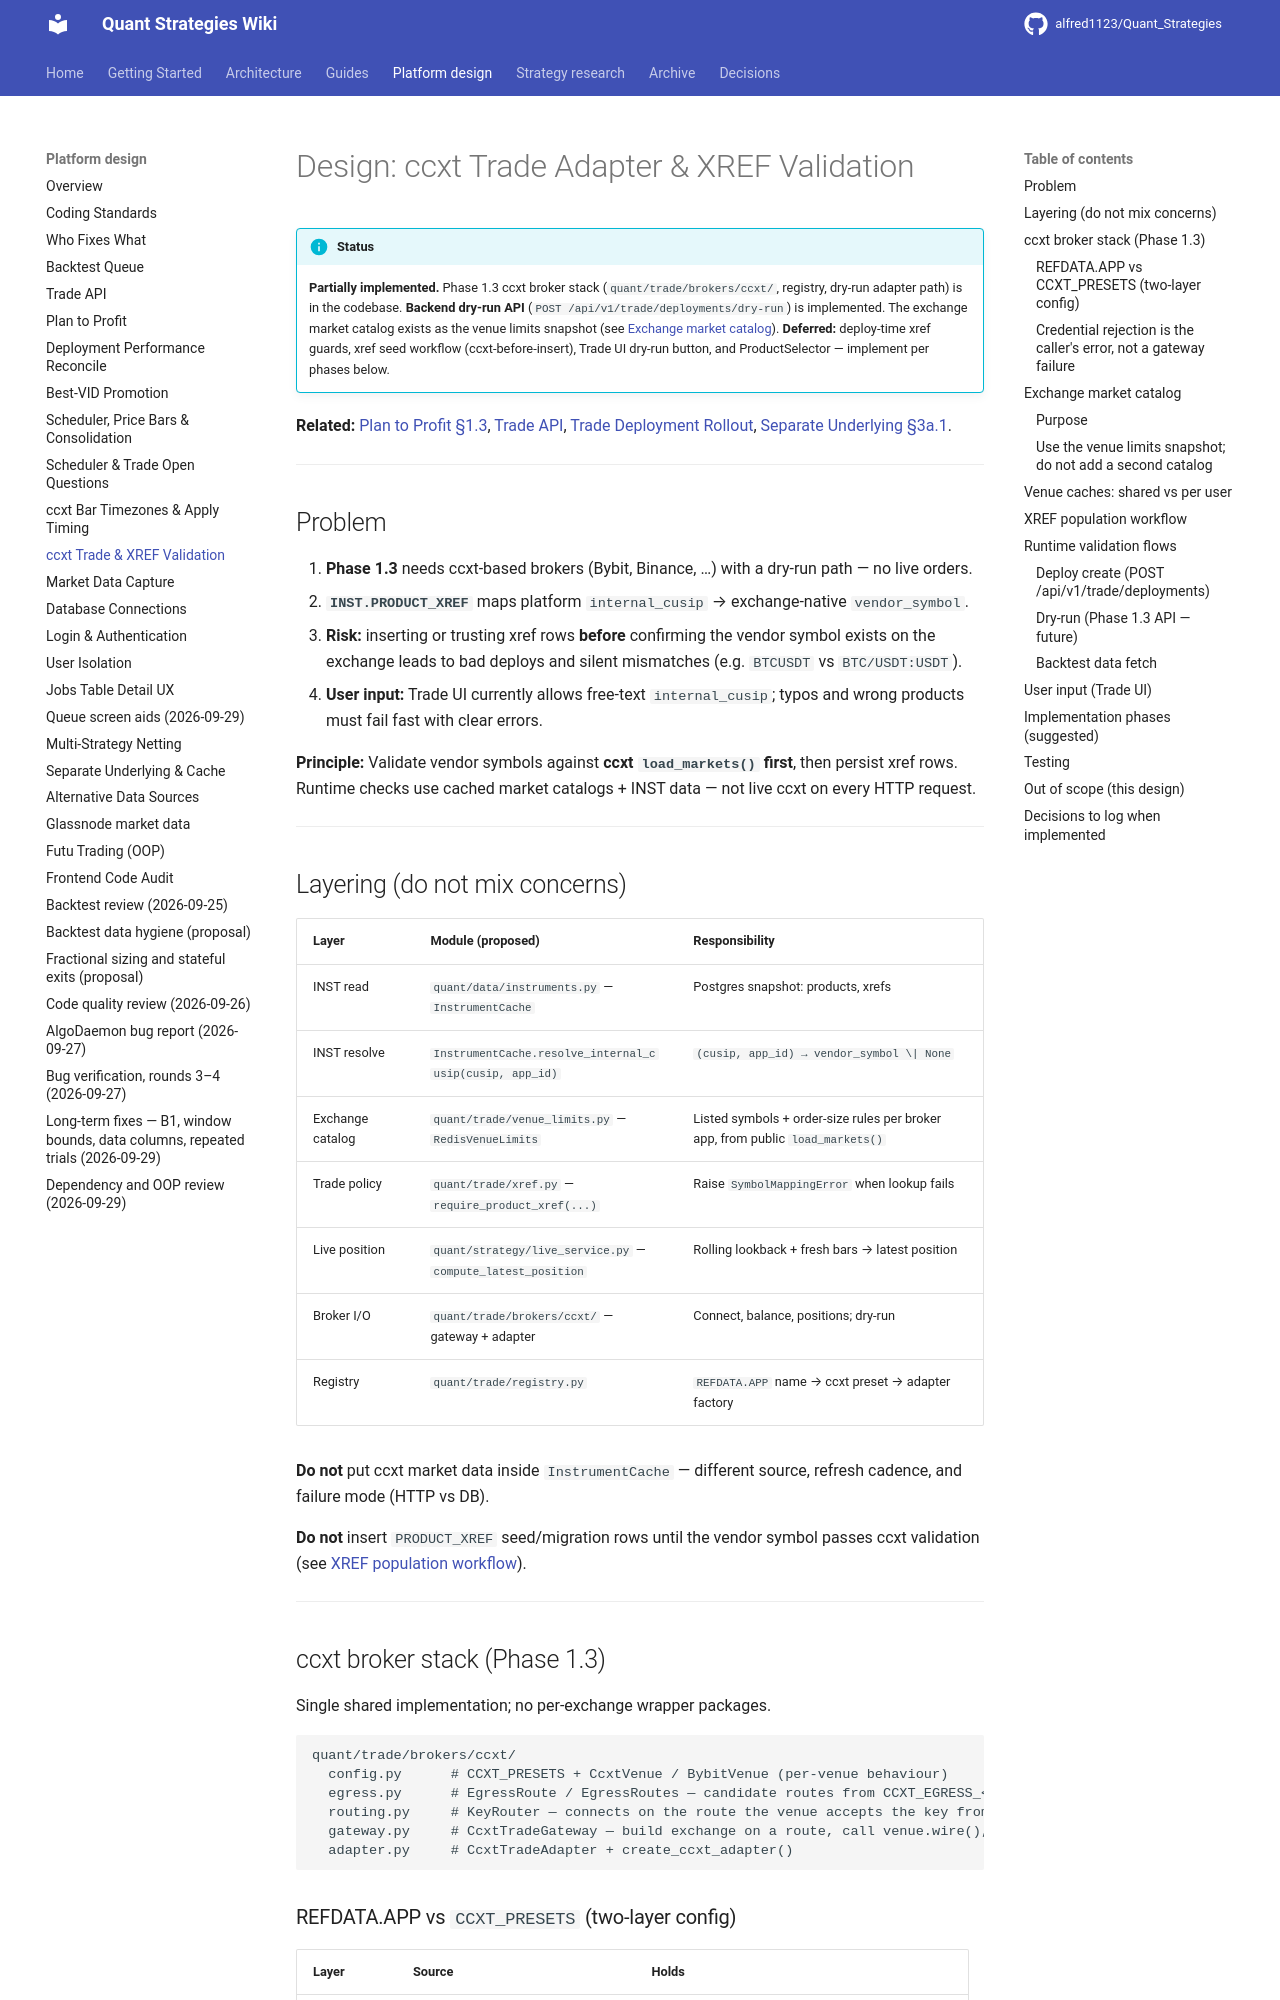

repository: alfred1123/Quant_Strategies · page: design/ccxt-trade-and-xref-validation/index.html · generator: mkdocs

# Design: ccxt Trade Adapter & XREF Validation

!!! info "Status"
    **Partially implemented.** Phase 1.3 ccxt broker stack (`quant/trade/brokers/ccxt/`,
    registry, dry-run adapter path) is in the codebase. **Backend dry-run API**
    (`POST /api/v1/trade/deployments/dry-run`) is implemented. The exchange market catalog
    exists as the venue limits snapshot (see [Exchange market catalog](#exchange-market-catalog)).
    **Deferred:** deploy-time xref guards, xref seed workflow (ccxt-before-insert), Trade UI
    dry-run button, and ProductSelector — implement per phases below.

**Related:** [Plan to Profit §1.3](plan-to-profit.md#phase-13-bybit-adapter-dry-run),
[Trade API](trade-api.md), [Trade Deployment Rollout](../archive/trade-deployment-rollout.md),
[Separate Underlying §3a.1](separate-underlying.md#3a1-product_xref-population-model).

---

## Problem

1. **Phase 1.3** needs ccxt-based brokers (Bybit, Binance, …) with a dry-run path — no live orders.
2. **`INST.PRODUCT_XREF`** maps platform `internal_cusip` → exchange-native `vendor_symbol`.
3. **Risk:** inserting or trusting xref rows **before** confirming the vendor symbol exists on the
   exchange leads to bad deploys and silent mismatches (e.g. `BTCUSDT` vs `BTC/USDT:USDT`).
4. **User input:** Trade UI currently allows free-text `internal_cusip`; typos and wrong products
   must fail fast with clear errors.

**Principle:** Validate vendor symbols against **ccxt `load_markets()` first**, then persist xref
rows. Runtime checks use cached market catalogs + INST data — not live ccxt on every HTTP request.

---

## Layering (do not mix concerns)

| Layer | Module (proposed) | Responsibility |
|-------|-------------------|----------------|
| INST read | `quant/data/instruments.py` — `InstrumentCache` | Postgres snapshot: products, xrefs |
| INST resolve | `InstrumentCache.resolve_internal_cusip(cusip, app_id)` | `(cusip, app_id) → vendor_symbol \| None` |
| Exchange catalog | `quant/trade/venue_limits.py` — `RedisVenueLimits` | Listed symbols + order-size rules per broker app, from public `load_markets()` |
| Trade policy | `quant/trade/xref.py` — `require_product_xref(...)` | Raise `SymbolMappingError` when lookup fails |
| Live position | `quant/strategy/live_service.py` — `compute_latest_position` | Rolling lookback + fresh bars → latest position |
| Broker I/O | `quant/trade/brokers/ccxt/` — gateway + adapter | Connect, balance, positions; dry-run |
| Registry | `quant/trade/registry.py` | `REFDATA.APP` name → ccxt preset → adapter factory |

**Do not** put ccxt market data inside `InstrumentCache` — different source, refresh cadence, and
failure mode (HTTP vs DB).

**Do not** insert `PRODUCT_XREF` seed/migration rows until the vendor symbol passes ccxt validation
(see [XREF population workflow](#xref-population-workflow)).

---

## ccxt broker stack (Phase 1.3)

Single shared implementation; no per-exchange wrapper packages.

```
quant/trade/brokers/ccxt/
  config.py      # CCXT_PRESETS + CcxtVenue / BybitVenue (per-venue behaviour)
  egress.py      # EgressRoute / EgressRoutes — candidate routes from CCXT_EGRESS_<ID>
  routing.py     # KeyRouter — connects on the route the venue accepts the key from
  gateway.py     # CcxtTradeGateway — build exchange on a route, call venue.wire(), load_markets
  adapter.py     # CcxtTradeAdapter + create_ccxt_adapter()
```
